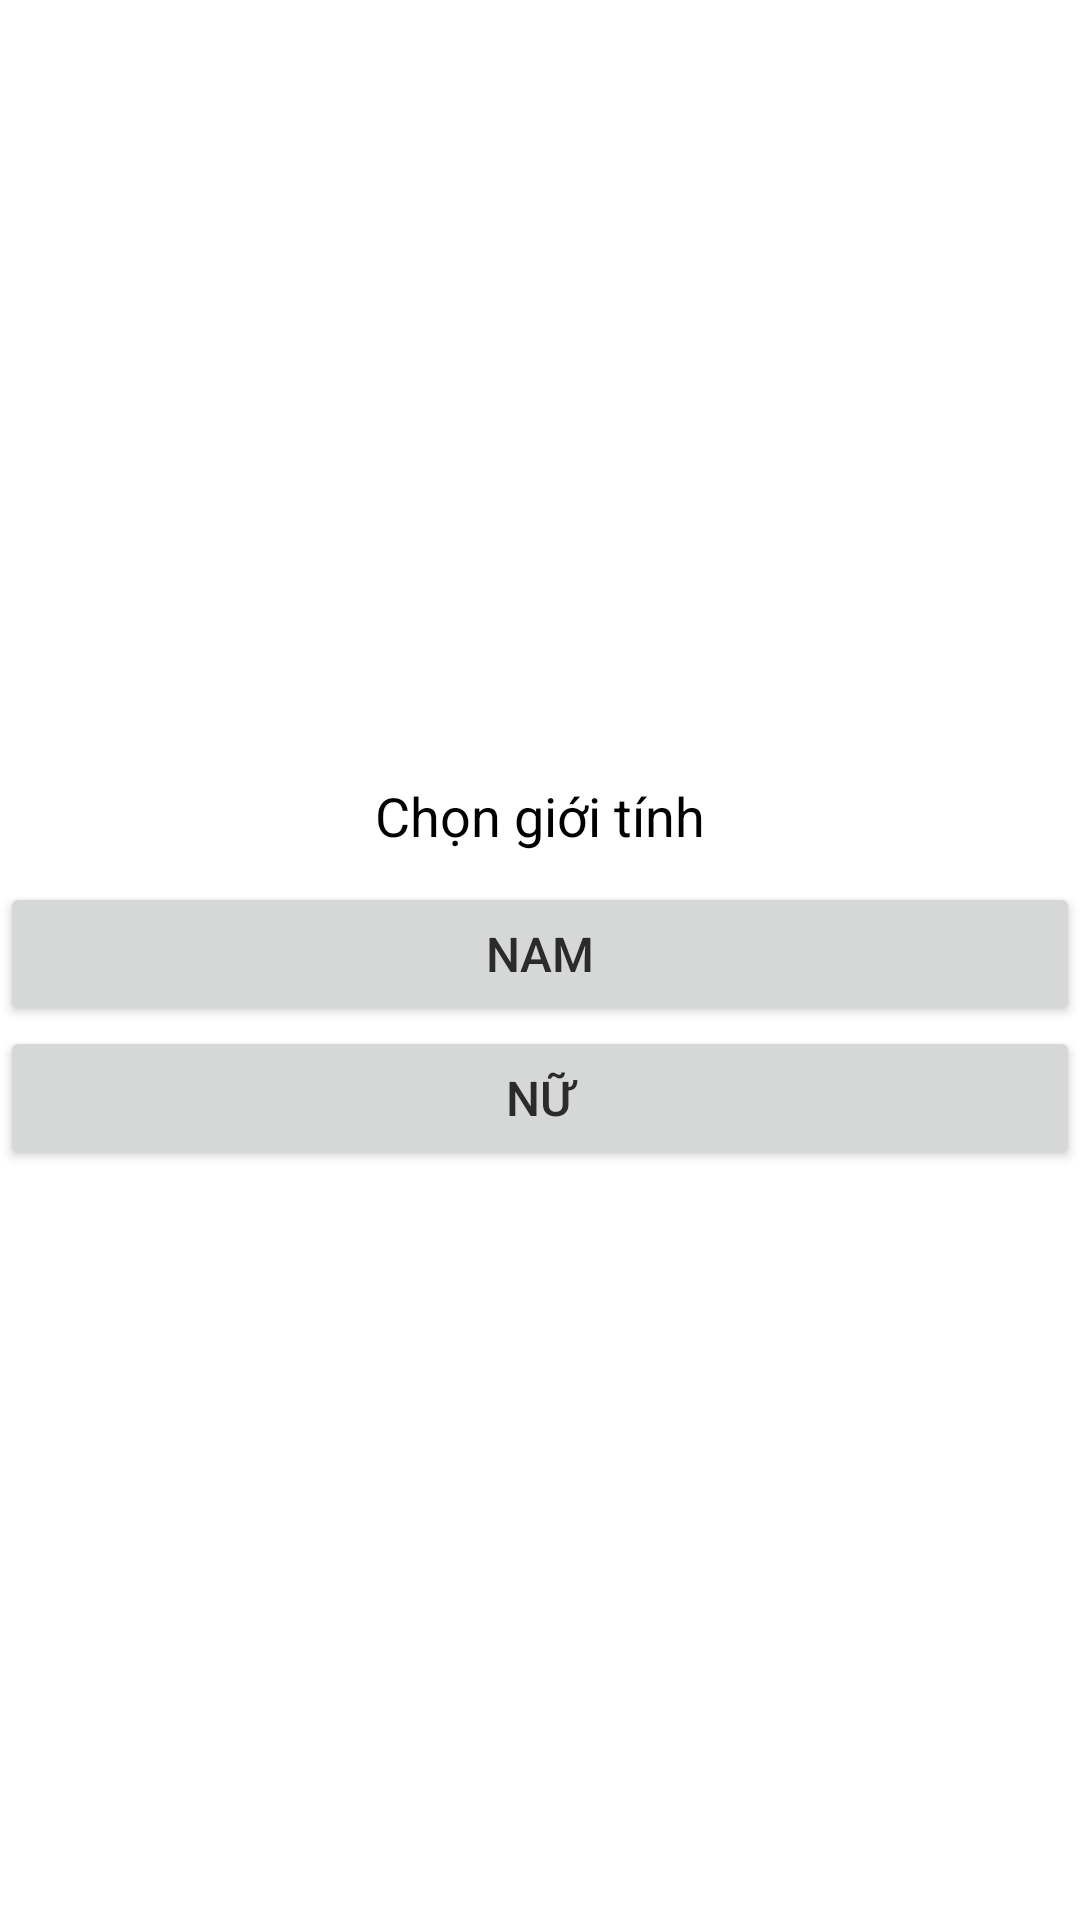

Write the Android layout XML for this screen, with the resource values it uses.
<!-- AndroidManifest.xml: application theme Theme.AppCompat.Light.NoActionBar -->
<!-- res/layout/modal_gender.xml -->
<?xml version="1.0" encoding="utf-8"?>
<LinearLayout xmlns:android="http://schemas.android.com/apk/res/android"
    android:layout_width="match_parent"
    android:background="@color/white"
    android:gravity="center"
    android:orientation="vertical"
    android:layout_height="wrap_content">

    <TextView
        android:layout_width="match_parent"
        android:layout_marginTop="10dp"
        android:layout_height="wrap_content"
        android:layout_gravity="center"
        android:gravity="center"
        android:textColor="@color/black"
        android:textSize="18dp"
        android:text="Chọn giới tính"/>

    <Button
        android:layout_width="match_parent"
        android:layout_height="wrap_content"
        android:layout_marginTop="10dp"
        android:text="Nam"
        android:id="@+id/nam"
        android:textColor="@color/colorPrimary"
        android:textSize="16dp"/>

    <Button
        android:layout_width="match_parent"
        android:layout_height="wrap_content"
        android:id="@+id/nu"
        android:text="Nữ"
        android:textColor="@color/colorPrimary"
        android:textSize="16dp"/>
</LinearLayout>
<!-- resources referenced by this layout -->
<resources>
  <color name="black">#FF000000</color>
  <color name="colorPrimary">#2B2B2B</color>
  <color name="white">#FFFFFFFF</color>
</resources>
